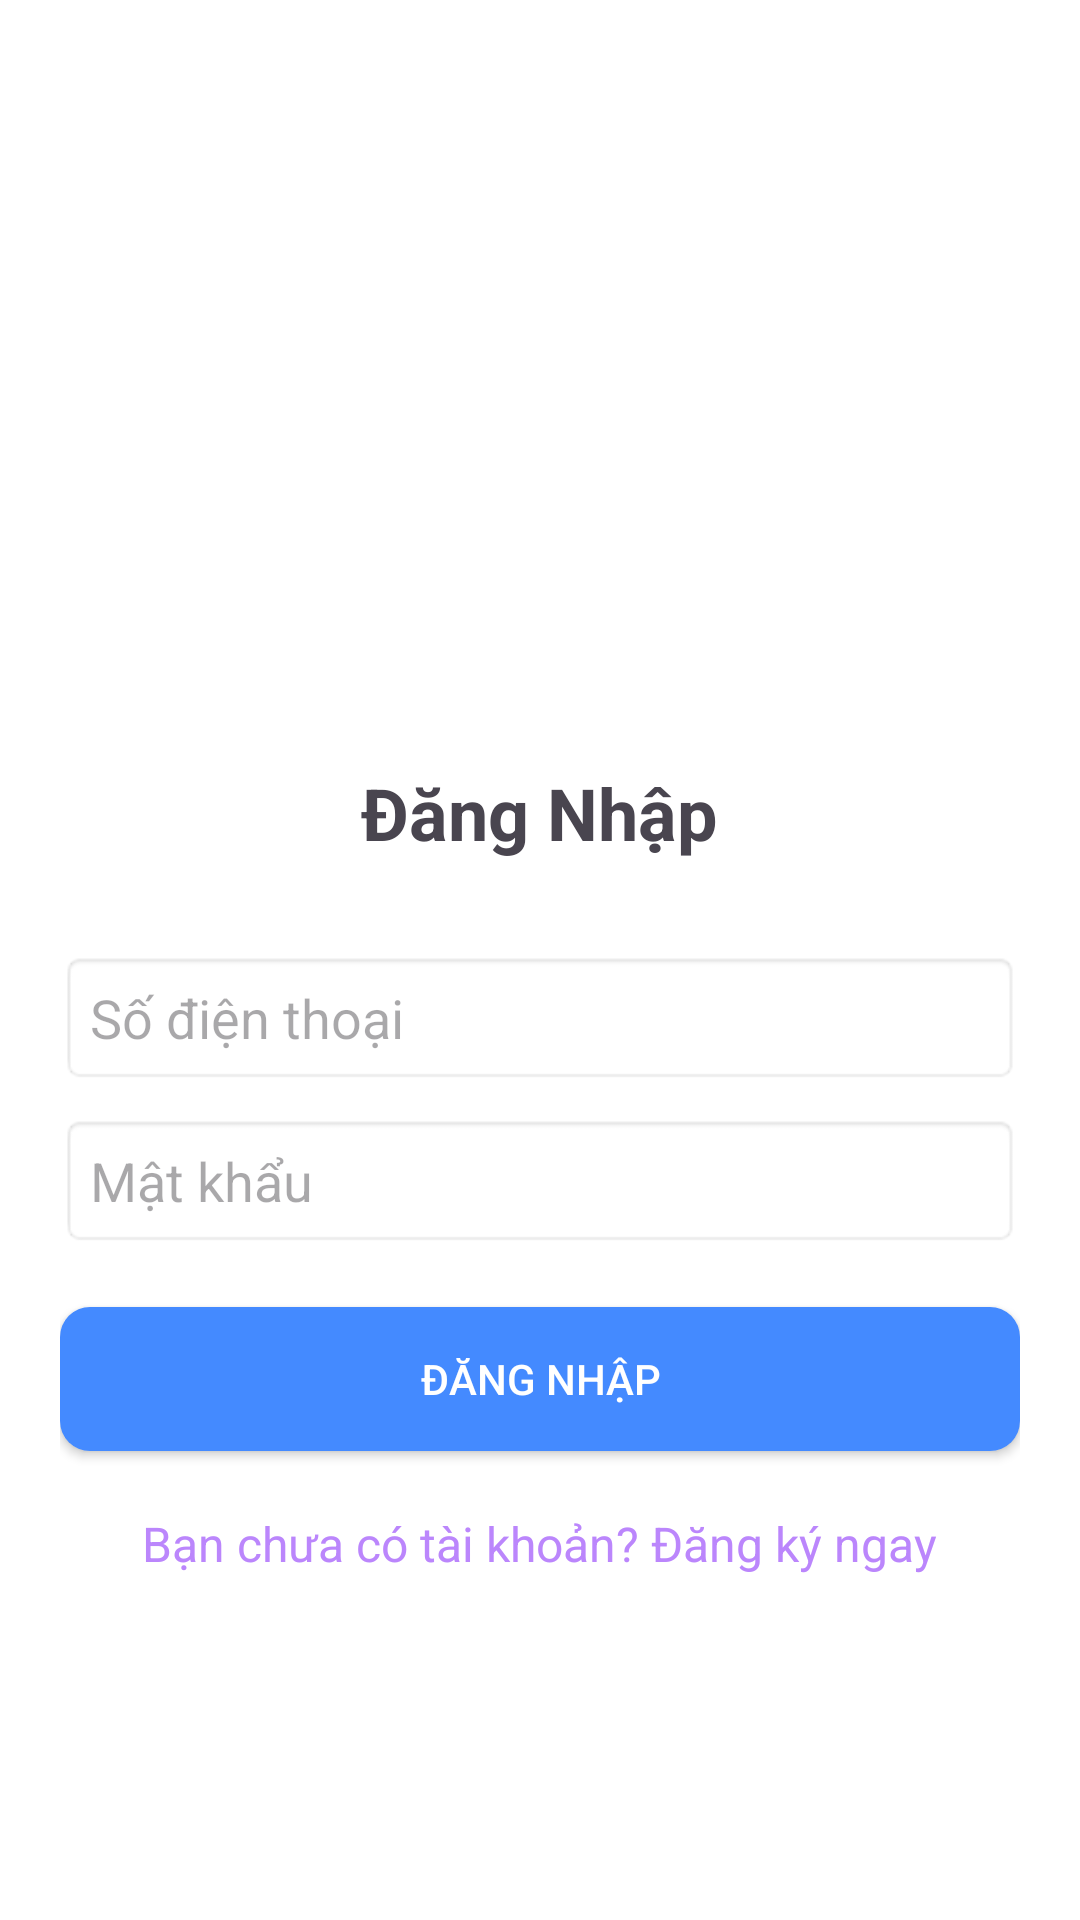

Produce the Android XML layout that renders to this screen, including the resource entries it uses.
<!-- AndroidManifest.xml: application theme Theme.Chat_real_time -->
<!-- res/layout/activity_login.xml -->
<?xml version="1.0" encoding="utf-8"?>
<LinearLayout xmlns:android="http://schemas.android.com/apk/res/android"
    android:layout_width="match_parent"
    android:layout_height="match_parent"
    android:orientation="vertical"
    android:gravity="center"
    android:padding="20dp"
    android:background="@color/white">

    
    <ImageView
        android:id="@+id/imgLogo"
        android:layout_width="120dp"
        android:layout_height="120dp"
        android:src="@drawable/logo"
        android:contentDescription="Logo ứng dụng"
        android:layout_marginBottom="20dp" />

    
    <TextView
        android:id="@+id/tvTitle"
        android:layout_width="wrap_content"
        android:layout_height="wrap_content"
        android:text="Đăng Nhập"
        android:textSize="24sp"
        android:textStyle="bold"
        android:layout_marginBottom="20dp" />

    
    <EditText
        android:id="@+id/etPhone"
        android:layout_width="match_parent"
        android:layout_height="wrap_content"
        android:hint="Số điện thoại"
        android:inputType="phone"
        android:padding="10dp"
        android:layout_marginTop="10dp"
        android:background="@android:drawable/editbox_background" />
    
    <EditText
        android:id="@+id/etPassword"
        android:layout_width="match_parent"
        android:layout_height="wrap_content"
        android:hint="Mật khẩu"
        android:inputType="textPassword"
        android:padding="10dp"
        android:layout_marginTop="10dp"
        android:background="@android:drawable/editbox_background" />

    
    <Button
        android:id="@+id/btnRegister"
        android:layout_width="match_parent"
        android:layout_height="wrap_content"
        android:text="Đăng Nhập"
        android:background="@drawable/button_register"
        android:textColor="@android:color/white"
        android:layout_marginTop="20dp" />


    
    <TextView
        android:id="@+id/tvLogin"
        android:layout_width="wrap_content"
        android:layout_height="wrap_content"
        android:text="Bạn chưa có tài khoản? Đăng ký ngay"
        android:textColor="@color/purple_200"
        android:layout_marginTop="20dp"
        android:textSize="16sp"
        android:clickable="true"
        android:focusable="true" />
</LinearLayout>
<!-- resources referenced by this layout -->
<resources>
  <color name="purple_200">#BB86FC</color>
  <color name="white">#FFFFFF</color>
  <!-- drawable button_register (drawable) -->
  <?xml version="1.0" encoding="utf-8"?>
  <selector xmlns:android="http://schemas.android.com/apk/res/android">
      <item android:state_pressed="true">
          <shape android:shape="rectangle">
              <solid android:color="@color/message_pressed" /> 
              <corners android:radius="10dp" />
          </shape>
      </item>
      <item>
          <shape android:shape="rectangle">
              <solid android:color="@color/message_primary" /> 
              <corners android:radius="10dp" />
          </shape>
      </item>
  </selector>
  <style name="Theme.Chat_real_time" parent="Base.Theme.Chat_real_time" />
  <color name="message_pressed">#2979FF</color>
  <color name="message_primary">#448AFF</color>
  <style name="Base.Theme.Chat_real_time" parent="Theme.Material3.DayNight.NoActionBar">
          
          
      </style>
</resources>
